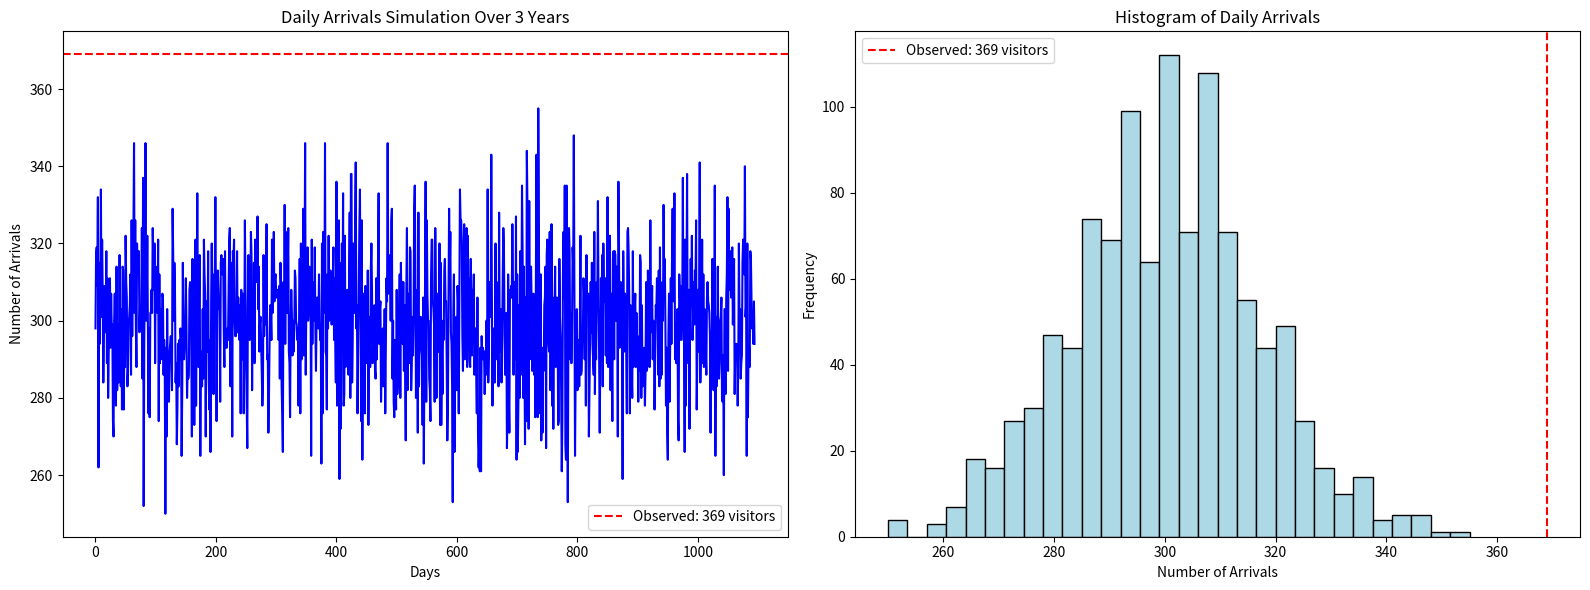

The script that saved this image:
"""
Code for KTH DA2210 HW9 Part 2.

[redacted]
[redacted]
"""

import numpy as np
import matplotlib.pyplot as plt

# Simulation parameters
lambda_daily = 300
days = 3 * 365

# Simulating.
daily_arrivals = np.random.poisson(lam=lambda_daily, size=days)

# Plotting the results.
fig, (ax1, ax2) = plt.subplots(1, 2, figsize=(16, 6))

# Time series of daily arrivals
ax1.plot(daily_arrivals, color='blue')
ax1.axhline(y=369, color='red', linestyle='--', label='Observed: 369 visitors')
ax1.set_title('Daily Arrivals Simulation Over 3 Years')
ax1.set_xlabel('Days')
ax1.set_ylabel('Number of Arrivals')
ax1.legend()

# Histogram of daily arrivals
ax2.hist(daily_arrivals, bins=30, color='lightblue', edgecolor='black')
ax2.axvline(x=369, color='red', linestyle='--', label='Observed: 369 visitors')
ax2.set_title('Histogram of Daily Arrivals')
ax2.set_xlabel('Number of Arrivals')
ax2.set_ylabel('Frequency')
ax2.legend()

plt.tight_layout()
plt.savefig('hospital_result.png')
plt.show()